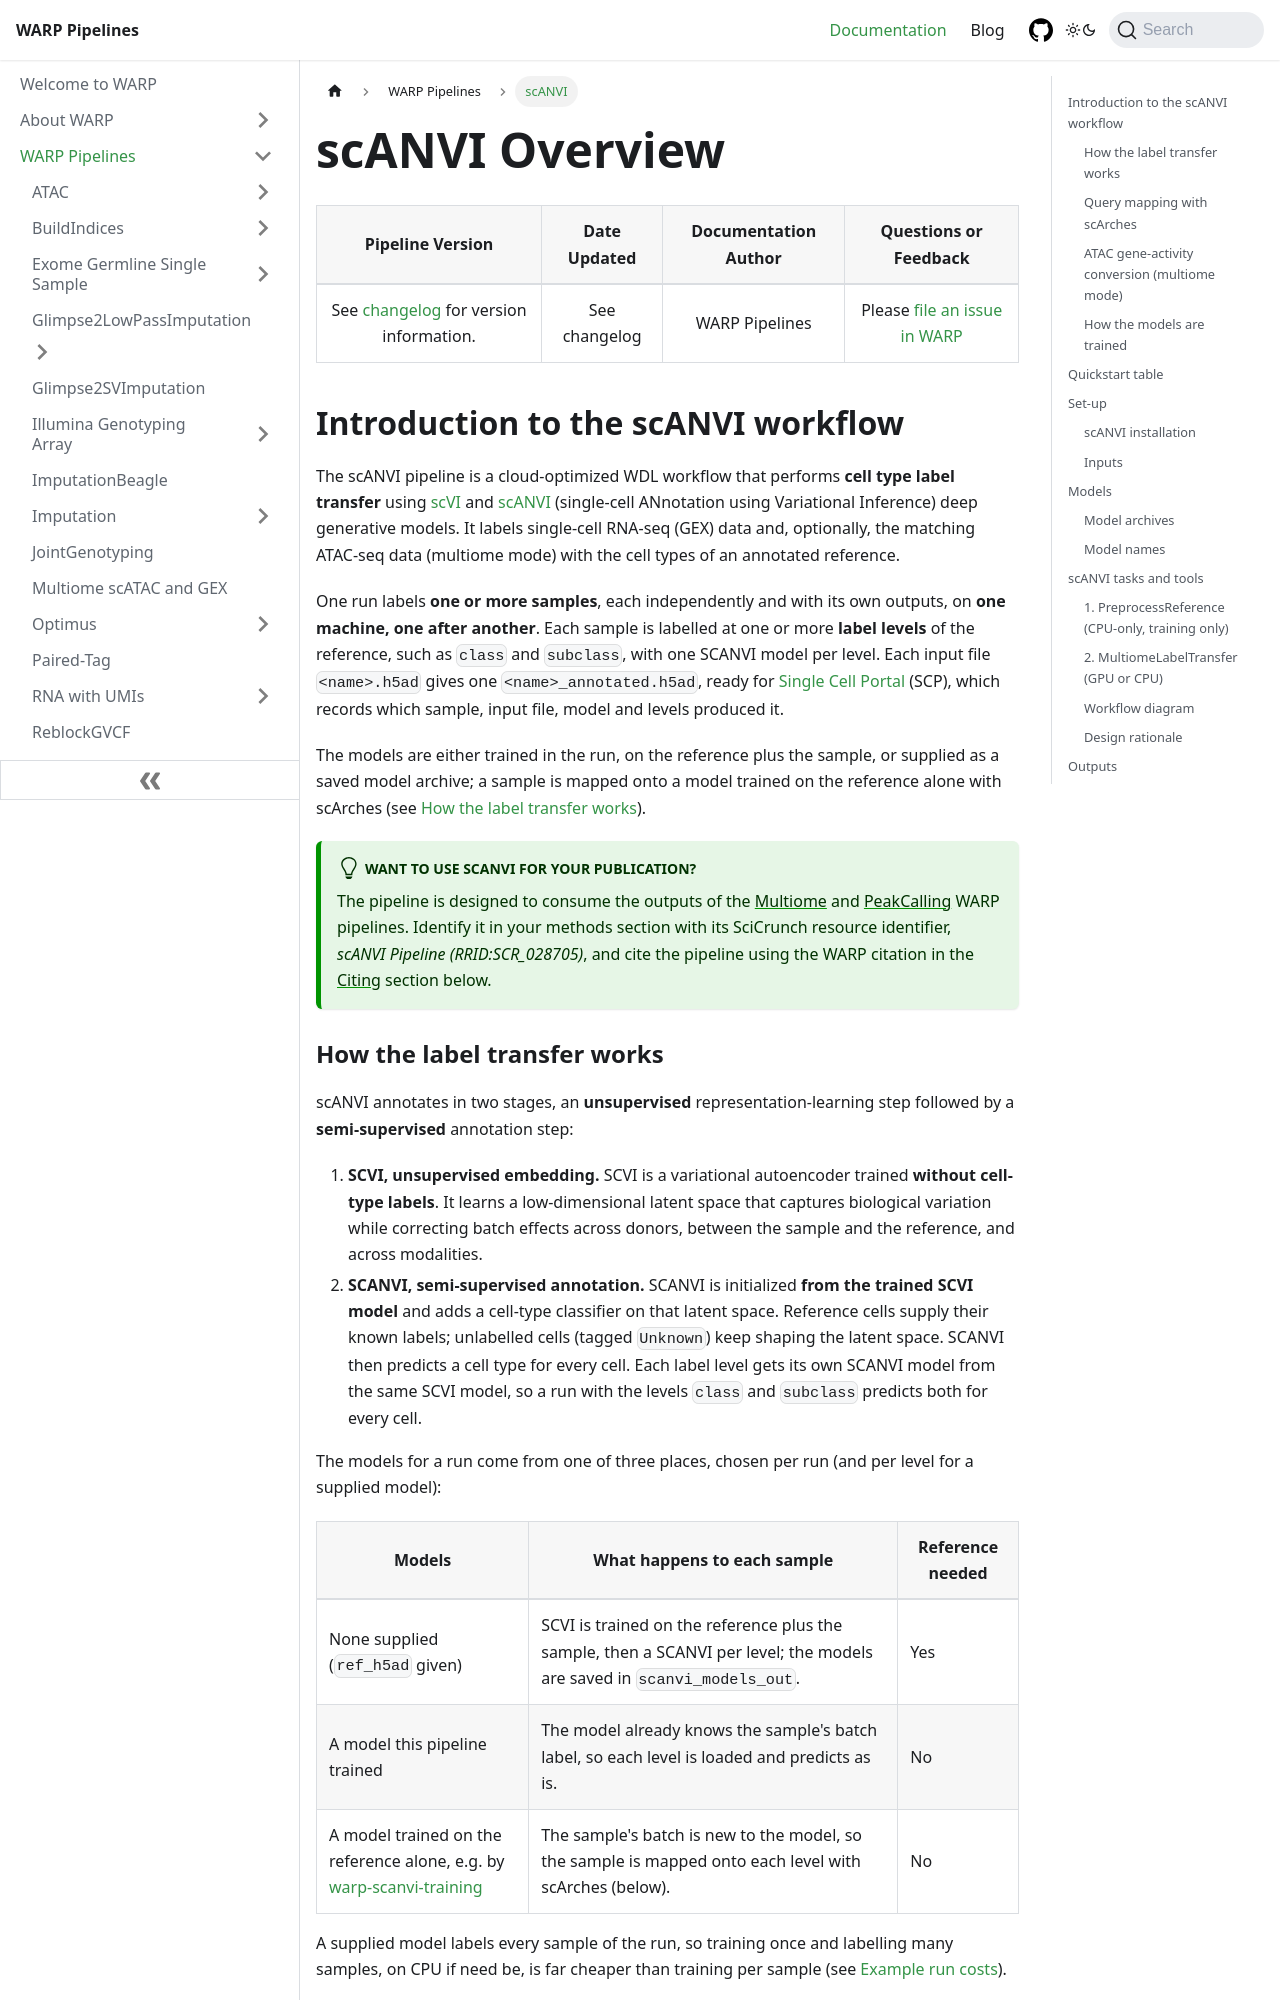

repository: broadinstitute/warp · page: docs/Pipelines/scANVI_Pipeline/README.html · generator: docusaurus

---
sidebar_position: 1
slug: /Pipelines/scANVI_Pipeline/README
---

# scANVI Overview

| Pipeline Version | Date Updated | Documentation Author | Questions or Feedback |
| :----: | :---: | :----: | :--------------: |
| See [changelog](https://github.com/broadinstitute/warp/blob/develop/pipelines/wdl/scanvi/scANVI.changelog.md) for version information. | See changelog | WARP Pipelines | Please [file an issue in WARP](https://github.com/broadinstitute/warp/issues)  |

## Introduction to the scANVI workflow

The scANVI pipeline is a cloud-optimized WDL workflow that performs **cell type label transfer** using [scVI](https://docs.scvi-tools.org/en/stable/user_guide/models/scvi.html) and [scANVI](https://docs.scvi-tools.org/en/stable/user_guide/models/scanvi.html) (single-cell ANnotation using Variational Inference) deep generative models. It labels single-cell RNA-seq (GEX) data and, optionally, the matching ATAC-seq data (multiome mode) with the cell types of an annotated reference.

One run labels **one or more samples**, each independently and with its own outputs, on **one machine, one after another**. Each sample is labelled at one or more **label levels** of the reference, such as `class` and `subclass`, with one SCANVI model per level. Each input file `<name>.h5ad` gives one `<name>_annotated.h5ad`, ready for [Single Cell Portal](https://singlecell.broadinstitute.org) (SCP), which records which sample, input file, model and levels produced it.

The models are either trained in the run, on the reference plus the sample, or supplied as a saved model archive; a sample is mapped onto a model trained on the reference alone with scArches (see [How the label transfer works](#how-the-label-transfer-works)).

:::tip Want to use scANVI for your publication?
The pipeline is designed to consume the outputs of the [Multiome](../Multiome_Pipeline/README.md) and [PeakCalling](https://github.com/broadinstitute/warp/tree/master/pipelines/wdl/peak_calling) WARP pipelines. Identify it in your methods section with its SciCrunch resource identifier, *scANVI Pipeline (RRID:SCR_028705)*, and cite the pipeline using the WARP citation in the [Citing](#citing-the-scanvi-pipeline) section below.
:::
